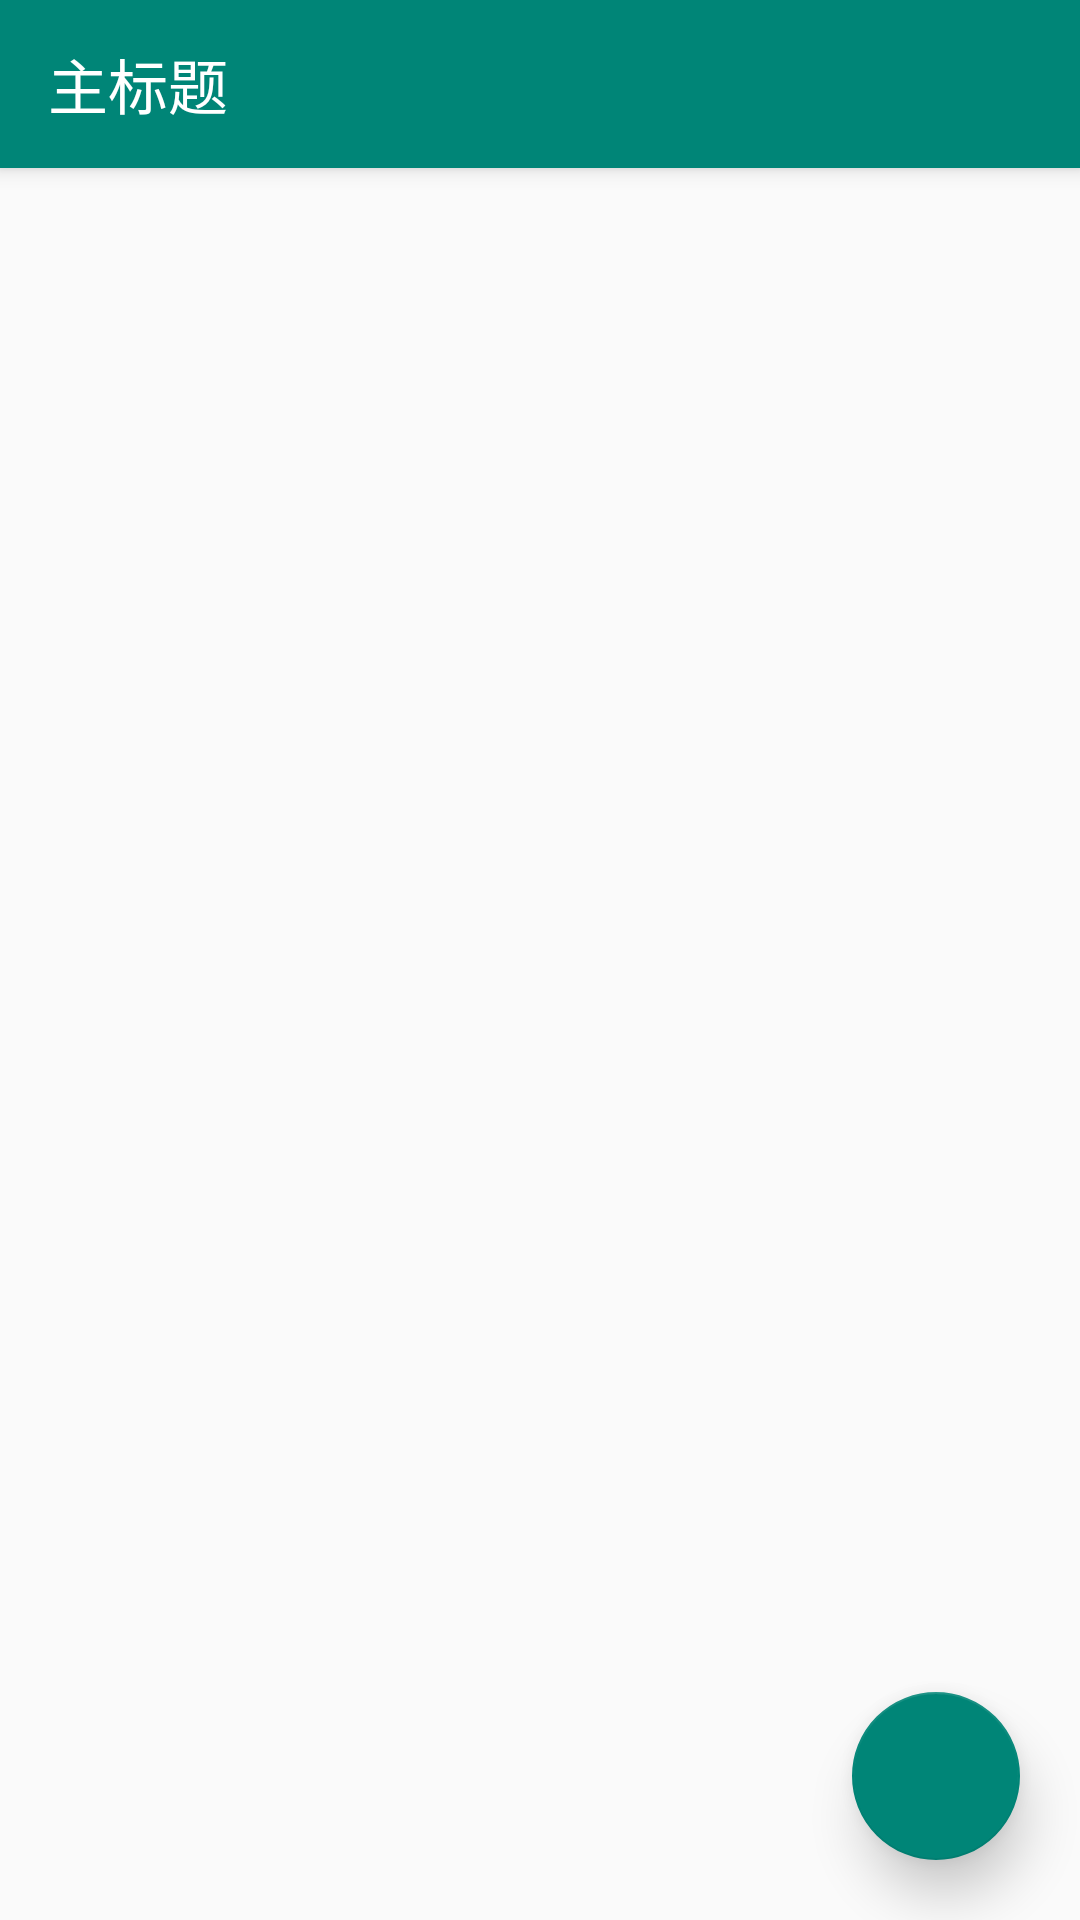

Here is an Android app screen rendered from its layout file. Give the layout XML and the strings, colors and styles it references.
<!-- AndroidManifest.xml: application theme Theme.BleDemo -->
<!-- res/layout/activity_main.xml -->
<?xml version="1.0" encoding="utf-8"?>
<androidx.coordinatorlayout.widget.CoordinatorLayout xmlns:android="http://schemas.android.com/apk/res/android"
    xmlns:app="http://schemas.android.com/apk/res-auto"
    xmlns:tools="http://schemas.android.com/tools"
    android:layout_width="match_parent"
    android:layout_height="match_parent"
    tools:context=".ui.MainActivity">

    <com.google.android.material.appbar.AppBarLayout
        android:layout_width="match_parent"
        android:layout_height="wrap_content">

        <androidx.appcompat.widget.Toolbar
            android:id="@+id/toolBar"
            android:layout_width="match_parent"
            android:layout_height="?attr/actionBarSize"
            android:background="?attr/colorPrimary"
            android:theme="@style/ThemeOverlay.AppCompat.Dark.ActionBar"
            android:popupTheme="@style/ThemeOverlay.AppCompat.Light"
            app:title="主标题"/>
    </com.google.android.material.appbar.AppBarLayout>

    <androidx.recyclerview.widget.RecyclerView
        android:id="@+id/recyclerView"
        android:layout_width="match_parent"
        android:layout_height="match_parent"
        tools:listitem="@layout/item_scan"
        app:layout_behavior="@string/appbar_scrolling_view_behavior"/>

    <com.google.android.material.floatingactionbutton.FloatingActionButton
        android:id="@+id/fab"
        android:layout_width="wrap_content"
        android:layout_height="wrap_content"
        android:layout_gravity="end|bottom"
        android:layout_margin="20dp"
        app:elevation="10dp"
        app:srcCompat="@drawable/ic_bluetooth_audio_black_24dp"/>

</androidx.coordinatorlayout.widget.CoordinatorLayout>
<!-- res/layout/item_scan.xml (included above) -->
<?xml version="1.0" encoding="utf-8"?>
<RelativeLayout xmlns:android="http://schemas.android.com/apk/res/android"
    android:layout_width="match_parent"
    android:layout_height="wrap_content"
    android:padding="10dp">

    <TextView android:id="@+id/tv_name"
        android:layout_width="match_parent"
        android:layout_height="wrap_content"
        android:textColor="@color/colorPrimary"
        android:textSize="20sp"/>

    <TextView android:id="@+id/tv_address"
        android:layout_width="match_parent"
        android:layout_height="wrap_content"
        android:layout_below="@+id/tv_name"
        android:textSize="12sp"/>

</RelativeLayout>
<!-- resources referenced by this layout -->
<resources>
  <color name="colorPrimary">#008577</color>
  <style name="Theme.BleDemo" parent="Base.Theme.BleDemo" />
  <style name="Base.Theme.BleDemo" parent="Theme.AppCompat.Light.NoActionBar">
          <item name="colorPrimary">@color/colorPrimary</item>
          <item name="colorPrimaryDark">@color/colorPrimary</item>
          <item name="colorAccent">@color/colorPrimary</item>
          <item name="actionMenuTextColor">@color/white</item>
          <item name="actionMenuTextAppearance">@style/MenuTextStyle</item>
          <item name="android:actionMenuTextAppearance">@style/MenuTextStyle</item>
          
          
          
          
          
          
          
      </style>
  <color name="white">@android:color/white</color>
  <style name="MenuTextStyle">
          <item name="android:textColor">@android:color/white</item>
          <item name="android:textSize">16sp</item>
      </style>
</resources>
